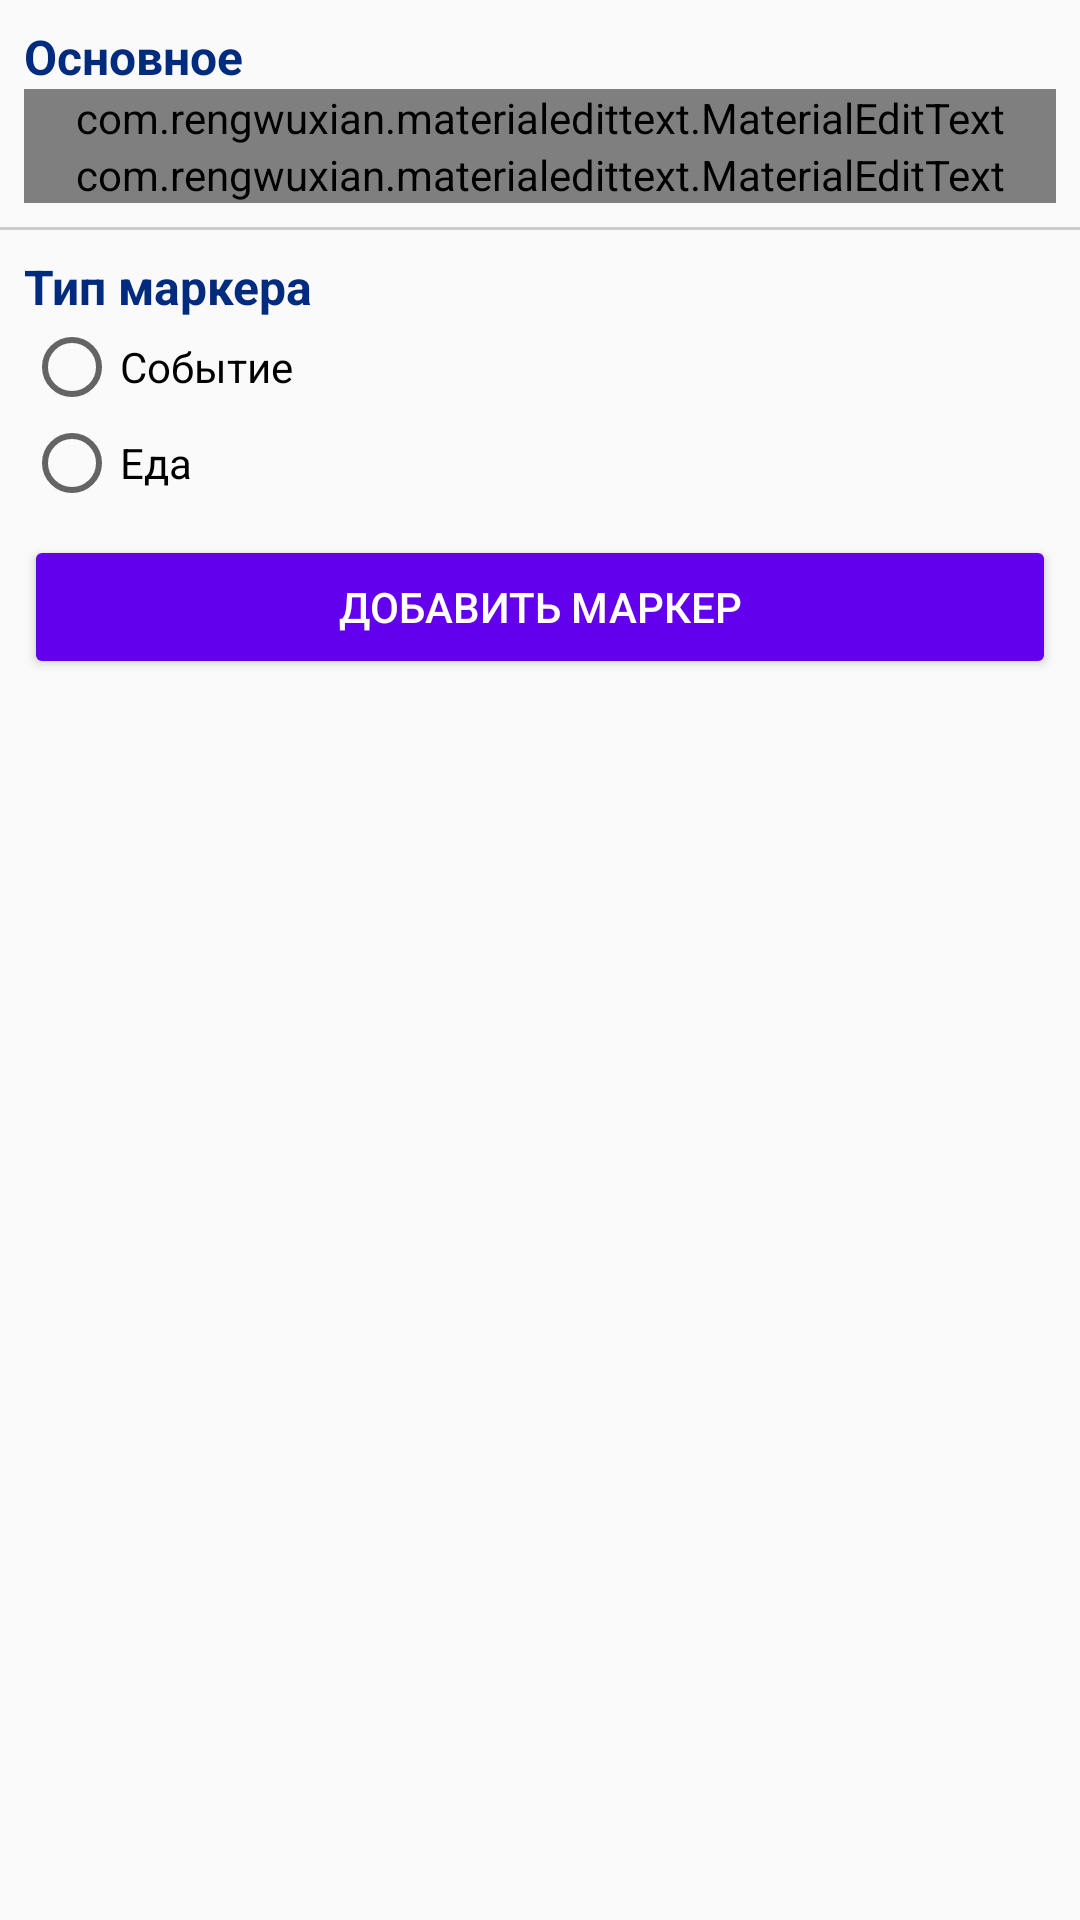

Produce the Android XML layout that renders to this screen, including the resource entries it uses.
<!-- AndroidManifest.xml: application theme AppTheme -->
<!-- res/layout/activity_add_marker.xml -->
<?xml version="1.0" encoding="utf-8"?>
<LinearLayout xmlns:android="http://schemas.android.com/apk/res/android"
    xmlns:tools="http://schemas.android.com/tools"
    android:layout_width="match_parent"
    android:layout_height="match_parent"
    xmlns:app="http://schemas.android.com/apk/res-auto"
    android:orientation="vertical"
    tools:context=".maps.AddMarkerActivity">

    <TextView
        android:id="@+id/textViewMain"
        android:layout_width="match_parent"
        android:layout_height="wrap_content"
        android:text="@string/main"
        android:textStyle="bold"
        android:textColor="@color/primaryColor"
        android:textSize="16sp"
        android:layout_marginTop="8dp"
        android:layout_marginRight="8dp"
        android:layout_marginEnd="8dp"
        android:layout_marginLeft="8dp"
        android:layout_marginStart="8dp"/>

    <com.rengwuxian.materialedittext.MaterialEditText
        android:id="@+id/etTitle"
        android:layout_width="match_parent"
        android:layout_height="wrap_content"
        android:hint="@string/title"
        app:met_floatingLabel="highlight"
        app:met_maxCharacters="30"
        app:met_minCharacters="3"
        android:singleLine="true"
        android:inputType="textCapSentences"
        android:layout_marginRight="8dp"
        android:layout_marginEnd="8dp"
        android:layout_marginLeft="8dp"
        android:layout_marginStart="8dp"/>

    <com.rengwuxian.materialedittext.MaterialEditText
        android:id="@+id/etText"
        android:layout_width="match_parent"
        android:layout_height="wrap_content"
        android:hint="@string/text"
        app:met_floatingLabel="highlight"
        app:met_maxCharacters="2000"
        app:met_minCharacters="3"
        android:layout_marginRight="8dp"
        android:layout_marginEnd="8dp"
        android:layout_marginLeft="8dp"
        android:layout_marginStart="8dp"/>

    <View
        android:layout_width="match_parent"
        android:layout_height="1dp"
        android:background="#CCC"
        android:layout_marginTop="8dp"/>

    <TextView
        android:id="@+id/textViewRadio"
        android:layout_width="match_parent"
        android:layout_height="wrap_content"
        android:text="@string/sub"
        android:textStyle="bold"
        android:textColor="@color/primaryColor"
        android:textSize="16sp"
        android:layout_marginTop="8dp"
        android:layout_marginRight="8dp"
        android:layout_marginEnd="8dp"
        android:layout_marginLeft="8dp"
        android:layout_marginStart="8dp"/>

    <RadioGroup
        android:id="@+id/radioGroup"
        android:layout_width="match_parent"
        android:layout_height="wrap_content"
        android:layout_marginRight="8dp"
        android:layout_marginEnd="8dp"
        android:layout_marginLeft="8dp"
        android:layout_marginStart="8dp">

        <RadioButton
            android:id="@+id/event"
            android:layout_width="wrap_content"
            android:layout_height="wrap_content"
            android:layout_weight="1"
            android:text="@string/event" />

        <RadioButton
            android:id="@+id/food"
            android:layout_width="wrap_content"
            android:layout_height="wrap_content"
            android:layout_weight="1"
            android:text="@string/food" />

    </RadioGroup>

    <Button
        style="@style/Widget.AppCompat.Button.Colored"
        android:id="@+id/button"
        android:layout_width="match_parent"
        android:layout_height="wrap_content"
        android:text="@string/addmarker"
        android:layout_marginTop="8dp"
        android:layout_marginRight="8dp"
        android:layout_marginEnd="8dp"
        android:layout_marginLeft="8dp"
        android:layout_marginStart="8dp"
        android:layout_marginBottom="8dp"/>
</LinearLayout>
<!-- resources referenced by this layout -->
<resources>
  <color name="primaryColor">#002b7f</color>
  <string name="addmarker">Добавить маркер</string>
  <string name="event">Событие</string>
  <string name="food">Еда</string>
  <string name="main">Основное</string>
  <string name="sub">Тип маркера</string>
  <string name="text">Описание</string>
  <string name="title">Название</string>
  <style name="AppTheme" parent="Theme.AppCompat.Light.NoActionBar">
          
          <item name="colorAccent">@color/design_default_color_primary</item>
          <item name="colorPrimary">@color/design_default_color_primary</item>
          <item name="colorPrimaryDark">@color/design_default_color_primary_dark</item>
      </style>
</resources>
